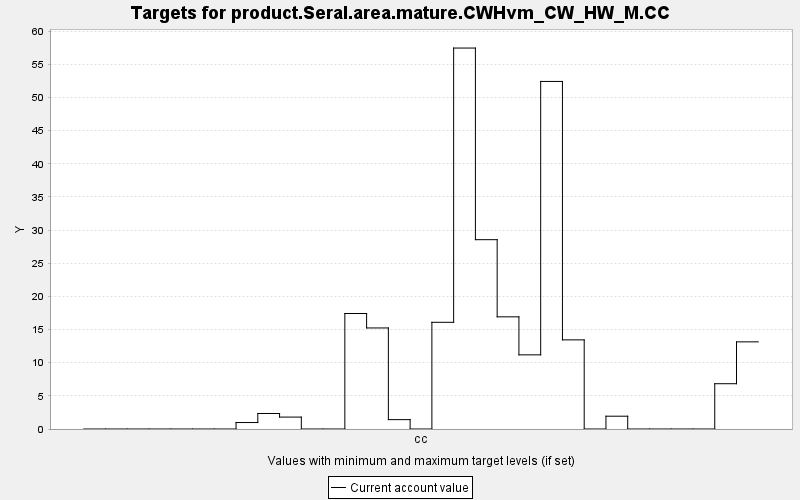

The table this chart was drawn from, first rows:
TARGET, PERIOD, YEAR, PERIODWIDTH, MINIMUM, MAXIMUM, MINWEIGHT, MAXWEIGHT, CURRENT, SUMMARY
product.Seral.area.mature.CWHvm_CW_HW_M.…, 0, 0, 10.0, 0.0, 10000, 1.0, 1.0, 0.0, 0.0
product.Seral.area.mature.CWHvm_CW_HW_M.…, 1, 10, 10.0, 0.0, 10000, 1.0, 1.0, 0.0, 0.0
product.Seral.area.mature.CWHvm_CW_HW_M.…, 2, 20, 10.0, 0.0, 10000, 1.0, 1.0, 0.0, 0.0
product.Seral.area.mature.CWHvm_CW_HW_M.…, 3, 30, 10.0, 0.0, 10000, 1.0, 1.0, 0.0, 0.0
product.Seral.area.mature.CWHvm_CW_HW_M.…, 4, 40, 10.0, 0.0, 10000, 1.0, 1.0, 0.0, 0.0
product.Seral.area.mature.CWHvm_CW_HW_M.…, 5, 50, 10.0, 0.0, 10000, 1.0, 1.0, 0.0, 0.0
product.Seral.area.mature.CWHvm_CW_HW_M.…, 6, 60, 10.0, 0.0, 10000, 1.0, 1.0, 0.0, 0.0
product.Seral.area.mature.CWHvm_CW_HW_M.…, 7, 70, 10.0, 0.0, 10000, 1.0, 1.0, 0.975, 0.0
product.Seral.area.mature.CWHvm_CW_HW_M.…, 8, 80, 10.0, 0.0, 10000, 1.0, 1.0, 2.34, 0.0
product.Seral.area.mature.CWHvm_CW_HW_M.…, 9, 90, 10.0, 0.0, 10000, 1.0, 1.0, 1.797, 0.0
product.Seral.area.mature.CWHvm_CW_HW_M.…, 10, 100, 10.0, 0.0, 10000, 1.0, 1.0, 0.0, 0.0
product.Seral.area.mature.CWHvm_CW_HW_M.…, 11, 110, 10.0, 0.0, 10000, 1.0, 1.0, 0.0, 0.0
product.Seral.area.mature.CWHvm_CW_HW_M.…, 12, 120, 10.0, 0.0, 10000, 1.0, 1.0, 17.42, 0.0
product.Seral.area.mature.CWHvm_CW_HW_M.…, 13, 130, 10.0, 0.0, 10000, 1.0, 1.0, 15.24, 0.0
product.Seral.area.mature.CWHvm_CW_HW_M.…, 14, 140, 10.0, 0.0, 10000, 1.0, 1.0, 1.414, 0.0
product.Seral.area.mature.CWHvm_CW_HW_M.…, 15, 150, 10.0, 0.0, 10000, 1.0, 1.0, 0.0, 0.0
product.Seral.area.mature.CWHvm_CW_HW_M.…, 16, 160, 10.0, 0.0, 10000, 1.0, 1.0, 16.1, 0.0
product.Seral.area.mature.CWHvm_CW_HW_M.…, 17, 170, 10.0, 0.0, 10000, 1.0, 1.0, 57.47, 0.0
product.Seral.area.mature.CWHvm_CW_HW_M.…, 18, 180, 10.0, 0.0, 10000, 1.0, 1.0, 28.56, 0.0
product.Seral.area.mature.CWHvm_CW_HW_M.…, 19, 190, 10.0, 0.0, 10000, 1.0, 1.0, 16.92, 0.0
product.Seral.area.mature.CWHvm_CW_HW_M.…, 20, 200, 10.0, 0.0, 10000, 1.0, 1.0, 11.19, 0.0
product.Seral.area.mature.CWHvm_CW_HW_M.…, 21, 210, 10.0, 0.0, 10000, 1.0, 1.0, 52.43, 0.0
product.Seral.area.mature.CWHvm_CW_HW_M.…, 22, 220, 10.0, 0.0, 10000, 1.0, 1.0, 13.45, 0.0
product.Seral.area.mature.CWHvm_CW_HW_M.…, 23, 230, 10.0, 0.0, 10000, 1.0, 1.0, 0.0, 0.0
product.Seral.area.mature.CWHvm_CW_HW_M.…, 24, 240, 10.0, 0.0, 10000, 1.0, 1.0, 1.931, 0.0
product.Seral.area.mature.CWHvm_CW_HW_M.…, 25, 250, 10.0, 0.0, 10000, 1.0, 1.0, 0.0, 0.0
product.Seral.area.mature.CWHvm_CW_HW_M.…, 26, 260, 10.0, 0.0, 10000, 1.0, 1.0, 0.0, 0.0
product.Seral.area.mature.CWHvm_CW_HW_M.…, 27, 270, 10.0, 0.0, 10000, 1.0, 1.0, 0.0, 0.0
product.Seral.area.mature.CWHvm_CW_HW_M.…, 28, 280, 10.0, 0.0, 10000, 1.0, 1.0, 0.0, 0.0
product.Seral.area.mature.CWHvm_CW_HW_M.…, 29, 290, 10.0, 0.0, 10000, 1.0, 1.0, 6.832, 0.0
product.Seral.area.mature.CWHvm_CW_HW_M.…, 30, 300, 10.0, 0.0, 10000, 1.0, 1.0, 13.15, 0.0
